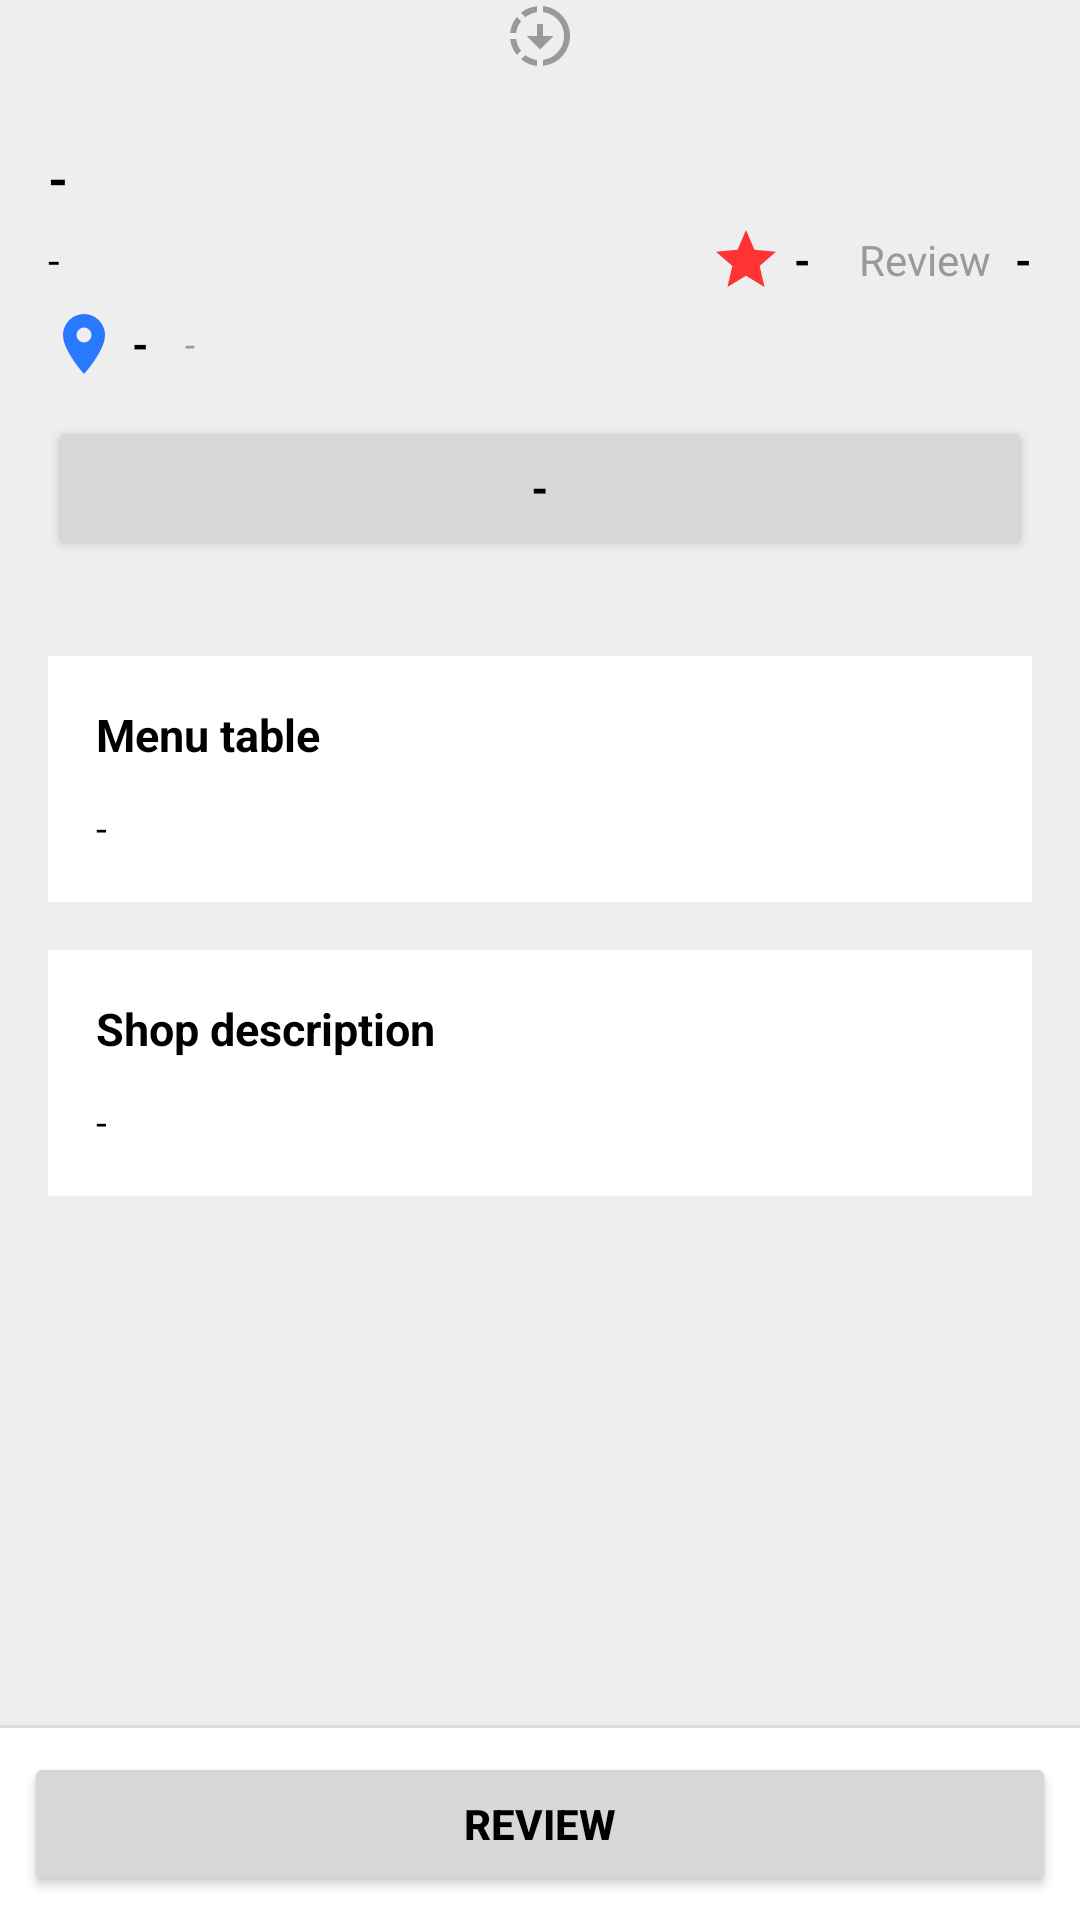

Here is an Android app screen rendered from its layout file. Give the layout XML and the strings, colors and styles it references.
<!-- AndroidManifest.xml: application theme Theme.MatZip -->
<!-- res/layout/activity_shop_info.xml -->
<?xml version="1.0" encoding="utf-8"?>
<LinearLayout xmlns:android="http://schemas.android.com/apk/res/android"
    android:orientation="vertical"
    android:layout_width="match_parent"
    android:layout_height="match_parent">

    <ScrollView
        android:layout_width="match_parent"
        android:layout_height="0px"
        android:layout_weight="1"
        android:background="@color/info_background_color">

        <LinearLayout
            android:orientation="vertical"
            android:layout_width="match_parent"
            android:layout_height="wrap_content">

            <ImageView
                android:id="@+id/imgPhoto"
                android:layout_width="match_parent"
                android:layout_height="wrap_content"
                android:scaleType="center"
                android:src="@drawable/ic_progress_download_24_gray"
                />

            <LinearLayout
                android:orientation="vertical"
                android:layout_width="match_parent"
                android:layout_height="wrap_content"
                android:padding="16dp">

                <TextView
                    android:id="@+id/txtShopName"
                    android:layout_width="wrap_content"
                    android:layout_height="wrap_content"
                    android:layout_marginTop="8dp"
                    android:textSize="17sp"
                    android:textStyle="bold"
                    android:text="@string/default_text"
                    />

                <LinearLayout
                    android:orientation="horizontal"
                    android:layout_width="match_parent"
                    android:layout_height="wrap_content"
                    android:layout_marginTop="4dp"
                    android:gravity="center_vertical">

                    <TextView
                        android:id="@+id/txtFoodCategory"
                        android:layout_width="0px"
                        android:layout_height="wrap_content"
                        android:layout_weight="1"
                        android:textSize="14sp"
                        android:text="@string/default_text"
                        />

                    <ImageView
                        android:layout_width="wrap_content"
                        android:layout_height="wrap_content"
                        android:src="@drawable/ic_star_24_red"
                        />

                    <TextView
                        android:id="@+id/txtReviewPoint"
                        android:layout_width="wrap_content"
                        android:layout_height="wrap_content"
                        android:layout_marginStart="4dp"
                        android:layout_marginEnd="4dp"
                        android:textSize="14sp"
                        android:textStyle="bold"
                        android:text="@string/default_text"
                        />

                    <TextView
                        android:layout_width="wrap_content"
                        android:layout_height="wrap_content"
                        android:layout_marginStart="12dp"
                        android:layout_marginEnd="4dp"
                        android:textSize="14sp"
                        android:textColor="@color/sub_text_color"
                        android:text="@string/review_title"
                        />

                    <TextView
                        android:id="@+id/txtReviewCount"
                        android:layout_width="wrap_content"
                        android:layout_height="wrap_content"
                        android:layout_marginStart="4dp"
                        android:textSize="14sp"
                        android:textStyle="bold"
                        android:text="@string/default_text"
                        />

                </LinearLayout>

                <LinearLayout
                    android:orientation="horizontal"
                    android:layout_width="match_parent"
                    android:layout_height="wrap_content"
                    android:layout_marginTop="4dp"
                    android:gravity="center_vertical">

                    <ImageView
                        android:id="@+id/imgMap"
                        android:layout_width="wrap_content"
                        android:layout_height="wrap_content"
                        android:src="@drawable/ic_map_marker_24_blue"
                        />

                    <TextView
                        android:id="@+id/txtDistance"
                        android:layout_width="wrap_content"
                        android:layout_height="wrap_content"
                        android:layout_marginStart="4dp"
                        android:layout_marginEnd="12dp"
                        android:textSize="14sp"
                        android:textStyle="bold"
                        android:text="@string/default_text"
                        />

                    <TextView
                        android:id="@+id/txtAddress"
                        android:layout_width="wrap_content"
                        android:layout_height="wrap_content"
                        android:maxLines="1"
                        android:ellipsize="end"
                        android:textSize="12sp"
                        android:textColor="@color/sub_text_color"
                        android:text="@string/default_text"
                        />

                </LinearLayout>

                <Button
                    android:id="@+id/btnCall"
                    android:layout_width="match_parent"
                    android:layout_height="48dp"
                    android:layout_marginTop="12dp"
                    android:textSize="14sp"
                    android:textStyle="bold"
                    android:text="@string/default_text"
                    />

            </LinearLayout>

            <LinearLayout
                android:orientation="vertical"
                android:layout_width="match_parent"
                android:layout_height="wrap_content"
                android:layout_marginTop="16dp"
                android:layout_marginStart="16dp"
                android:layout_marginEnd="16dp"
                android:padding="16dp"
                android:background="@android:color/white">

                <TextView
                    android:layout_width="wrap_content"
                    android:layout_height="wrap_content"
                    android:textSize="15sp"
                    android:textStyle="bold"
                    android:text="@string/shop_menu_table"
                    />

                <TextView
                    android:id="@+id/txtMenuTable"
                    android:layout_width="wrap_content"
                    android:layout_height="wrap_content"
                    android:layout_marginTop="12dp"
                    android:textSize="13sp"
                    android:text="@string/default_text"
                    />

            </LinearLayout>

            <LinearLayout
                android:orientation="vertical"
                android:layout_width="match_parent"
                android:layout_height="wrap_content"
                android:layout_margin="16dp"
                android:padding="16dp"
                android:background="@android:color/white">

                <TextView
                    android:layout_width="wrap_content"
                    android:layout_height="wrap_content"
                    android:textSize="15sp"
                    android:textStyle="bold"
                    android:text="@string/shop_description"
                    />

                <TextView
                    android:id="@+id/txtMemo"
                    android:layout_width="wrap_content"
                    android:layout_height="wrap_content"
                    android:layout_marginTop="12dp"
                    android:textSize="13sp"
                    android:text="@string/default_text"
                    />

            </LinearLayout>
        </LinearLayout>
    </ScrollView>

    <View
        android:layout_width="match_parent"
        android:layout_height="1dp"
        android:background="@color/default_line_color"
        />

    <Button
        android:id="@+id/btnReview"
        android:layout_width="match_parent"
        android:layout_height="48dp"
        android:layout_margin="8dp"
        android:textSize="14sp"
        android:textStyle="bold"
        android:text="@string/review_title"
        />

</LinearLayout>
<!-- resources referenced by this layout -->
<resources>
  <color name="default_line_color">#DDDDDD</color>
  <color name="info_background_color">#EEEEEE</color>
  <color name="sub_text_color">#999999</color>
  <!-- drawable ic_map_marker_24_blue (drawable) -->
  <vector xmlns:android="http://schemas.android.com/apk/res/android"
          android:width="24dp"
          android:height="24dp"
          android:viewportWidth="24.0"
          android:viewportHeight="24.0">
      <path
          android:fillColor="@color/blue_icon_color"
          android:pathData="M12,11.5A2.5,2.5 0 0,1 9.5,9A2.5,2.5 0 0,1 12,6.5A2.5,2.5 0 0,1 14.5,9A2.5,2.5 0 0,1 12,11.5M12,2A7,7 0 0,0 5,9C5,14.25 12,22 12,22C12,22 19,14.25 19,9A7,7 0 0,0 12,2Z" />
  </vector>
  <!-- drawable ic_progress_download_24_gray (drawable) -->
  <vector xmlns:android="http://schemas.android.com/apk/res/android"
          android:width="24dp"
          android:height="24dp"
          android:viewportWidth="24.0"
          android:viewportHeight="24.0">
      <path
          android:fillColor="@color/gray_icon_color"
          android:pathData="M13,2.03C17.73,2.5 21.5,6.25 21.95,11C22.5,16.5 18.5,21.38 13,21.93V19.93C16.64,19.5 19.5,16.61 19.96,12.97C20.5,8.58 17.39,4.59 13,4.05V2.05L13,2.03M11,2.06V4.06C9.57,4.26 8.22,4.84 7.1,5.74L5.67,4.26C7.19,3 9.05,2.25 11,2.06M4.26,5.67L5.69,7.1C4.8,8.23 4.24,9.58 4.05,11H2.05C2.25,9.04 3,7.19 4.26,5.67M2.06,13H4.06C4.24,14.42 4.81,15.77 5.69,16.9L4.27,18.33C3.03,16.81 2.26,14.96 2.06,13M7.1,18.37C8.23,19.25 9.58,19.82 11,20V22C9.04,21.79 7.18,21 5.67,19.74L7.1,18.37M12,16.5L7.5,12H11V8H13V12H16.5L12,16.5Z"/>
  </vector>
  <!-- drawable ic_star_24_red (drawable) -->
  <vector xmlns:android="http://schemas.android.com/apk/res/android"
      android:width="24dp"
      android:height="24dp"
      android:viewportWidth="24.0"
      android:viewportHeight="24.0">
  <path
      android:fillColor="@color/red_icon_color"
      android:pathData="M12,17.27L18.18,21L16.54,13.97L22,9.24L14.81,8.62L12,2L9.19,8.62L2,9.24L7.45,13.97L5.82,21L12,17.27Z"/>
  </vector>
  <string name="default_text">-</string>
  <string name="review_title">Review</string>
  <string name="shop_description">Shop description</string>
  <string name="shop_menu_table">Menu table</string>
  <style name="Theme.MatZip" parent="Theme.MaterialComponents.DayNight.DarkActionBar">
          
          <item name="colorPrimary">@color/purple_500</item>
          <item name="colorPrimaryVariant">@color/purple_700</item>
          <item name="colorOnPrimary">@color/white</item>
          
          <item name="colorSecondary">@color/teal_200</item>
          <item name="colorSecondaryVariant">@color/teal_700</item>
          <item name="colorOnSecondary">@color/black</item>
          
          <item name="android:statusBarColor" tools:targetApi="l">?attr/colorPrimaryVariant</item>
          
  
  
          <item name="android:windowBackground">@color/window_background_color</item>
  
          
          <item name="android:textColor">@color/default_text_color</item>
      </style>
  <color name="blue_icon_color">#2979FF</color>
  <color name="gray_icon_color">#999999</color>
  <color name="red_icon_color">#FF3333</color>
  <color name="purple_500">#FF6200EE</color>
  <color name="purple_700">#FF3700B3</color>
  <color name="white">#FFFFFFFF</color>
  <color name="teal_200">#FF03DAC5</color>
  <color name="teal_700">#FF018786</color>
  <color name="black">#FF000000</color>
  <color name="window_background_color">#FFFFFF</color>
  <color name="default_text_color">#000000</color>
</resources>
